The GitHub repository Gizemcumen/Data_collection_device contains a labelled image folder "data" with 4 categories: augmented bad, augmented good, bad, good. Examples follow, each with its label.

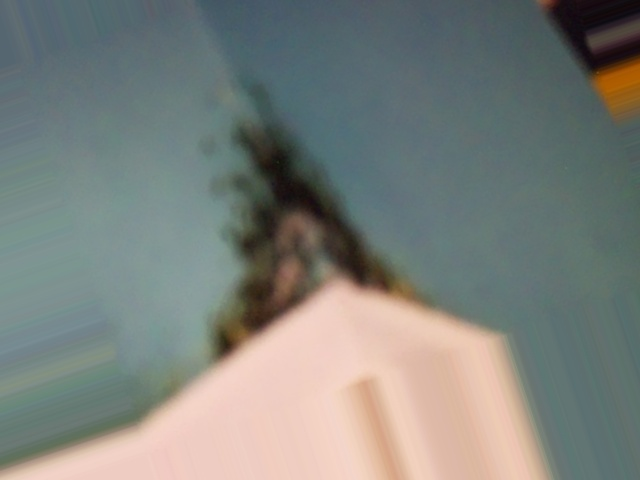
Label: augmented bad

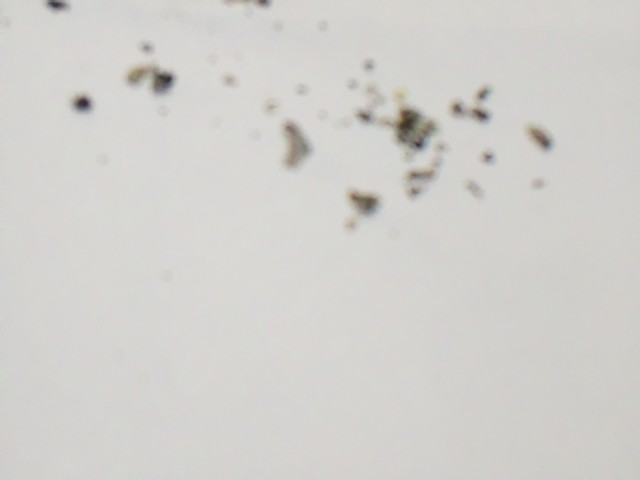
Label: bad

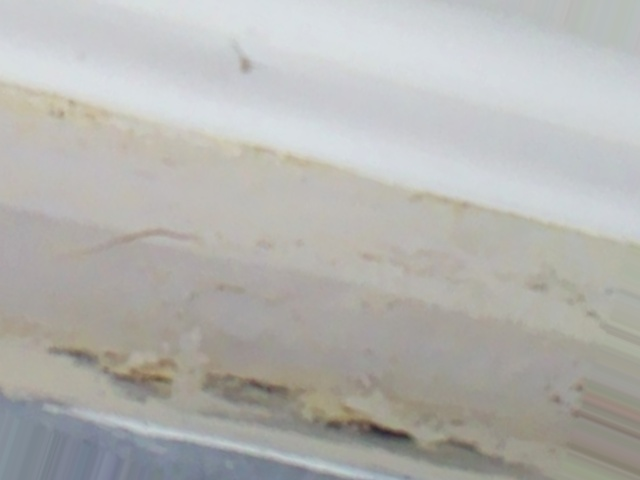
Label: augmented bad

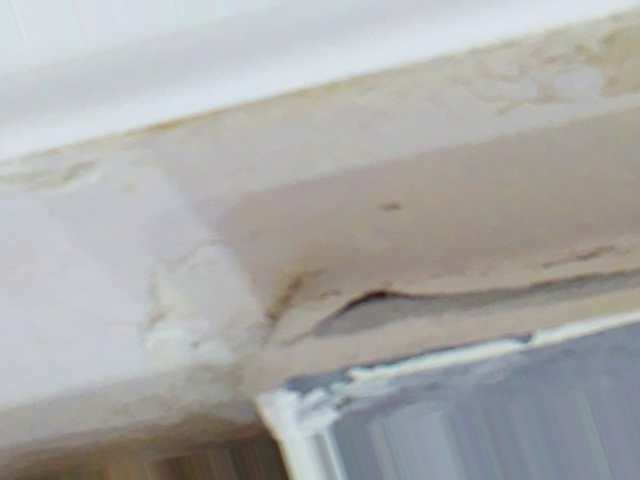
Label: augmented bad

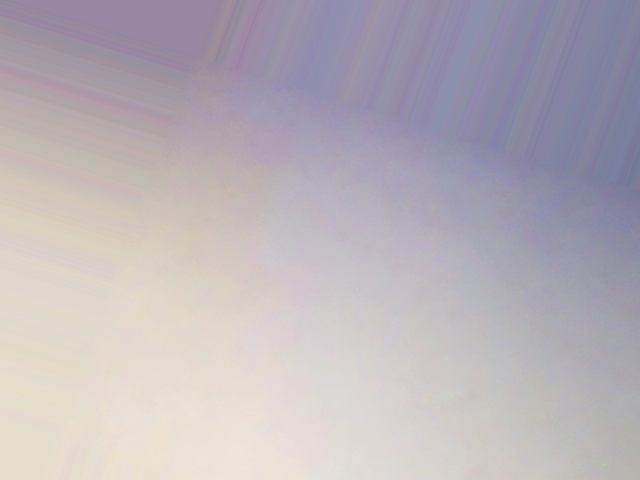
Label: augmented good

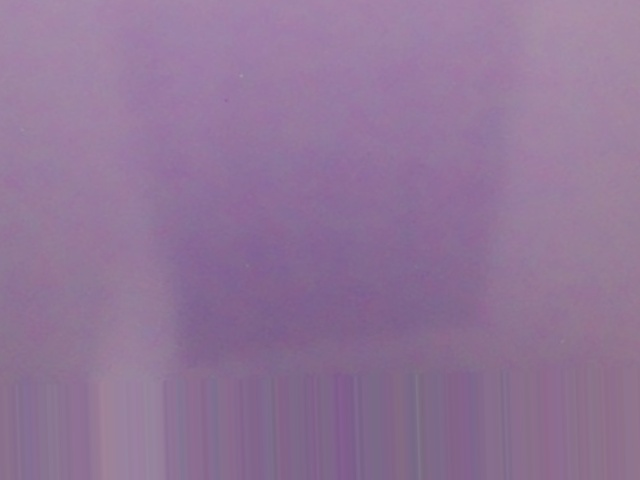
Label: augmented good
